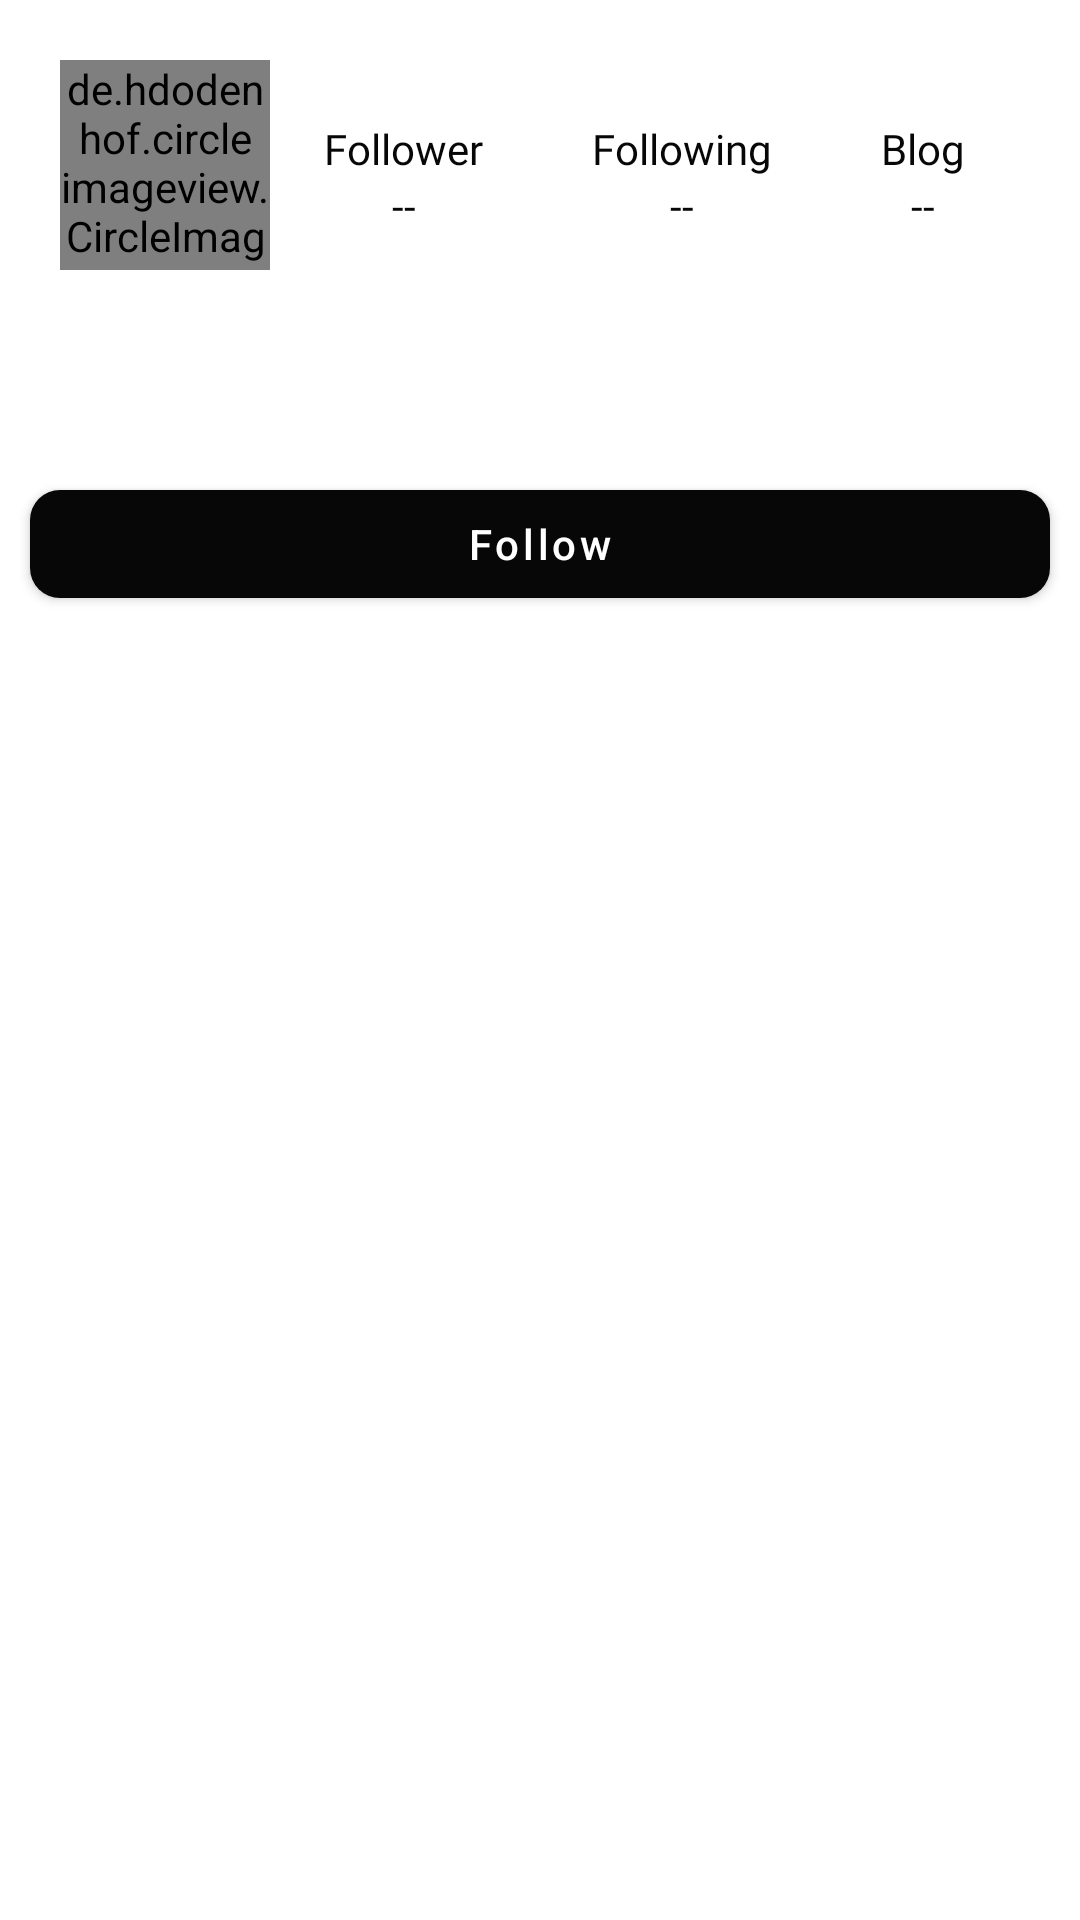

Here is an Android app screen rendered from its layout file. Give the layout XML and the strings, colors and styles it references.
<!-- AndroidManifest.xml: application theme AppTheme -->
<!-- res/layout/activity_profile_view.xml -->
<?xml version="1.0" encoding="utf-8"?>
<LinearLayout xmlns:android="http://schemas.android.com/apk/res/android"
    xmlns:app="http://schemas.android.com/apk/res-auto"
    xmlns:tools="http://schemas.android.com/tools"
    android:layout_width="match_parent"
    android:orientation="vertical"
    android:layout_height="match_parent"
    tools:context=".activities.ProfileView">


    <LinearLayout
        android:layout_width="match_parent"
        android:layout_height="wrap_content"
        android:layout_marginLeft="20dp"
        android:layout_marginRight="20dp"
        android:orientation="horizontal">

        <LinearLayout
            android:layout_width="wrap_content"
            android:layout_height="wrap_content"
            android:orientation="vertical">


            <de.hdodenhof.circleimageview.CircleImageView
                android:id="@+id/profileimage"
                android:layout_width="70dp"
                android:layout_height="70dp"
                android:layout_gravity="center_horizontal"
                android:layout_marginTop="20dp"
                android:background="@drawable/baseline_person_pin_black_18dp">

            </de.hdodenhof.circleimageview.CircleImageView>

            <TextView
                android:id="@+id/nameprofile"
                android:layout_width="wrap_content"
                android:layout_height="wrap_content"
                android:layout_marginTop="8dp"
                android:text=""
                android:textColor="#000"
                android:textSize="15dp"
                android:fontFamily="@font/poppins"/>


        </LinearLayout>

        <LinearLayout
            android:layout_width="match_parent"
            android:layout_height="wrap_content"
            android:layout_gravity="center">

        <LinearLayout
            android:layout_width="wrap_content"
            android:layout_height="wrap_content"
            android:layout_weight="1"
            android:gravity="center"
            android:orientation="vertical">

            <TextView
                android:layout_width="wrap_content"
                android:layout_height="wrap_content"
                android:fontFamily="@font/poppins"
                android:text="Follower"
                android:textColor="@color/black"
                android:textSize="14dp"/>


            <TextView
                android:layout_width="wrap_content"
                android:layout_height="wrap_content"
                android:fontFamily="@font/poppins"
                android:text="--"
                android:id="@+id/follower"
                android:textColor="@color/black"
                android:textSize="14dp"/>

        </LinearLayout>

        <LinearLayout
            android:layout_width="wrap_content"
            android:layout_height="wrap_content"
            android:layout_weight="1"
            android:gravity="center"
            android:orientation="vertical">

            <TextView
                android:layout_width="wrap_content"
                android:layout_height="wrap_content"
                android:fontFamily="@font/poppins"
                android:text="Following"
                android:textColor="@color/black"
                android:textSize="14dp"/>


            <TextView
                android:layout_width="wrap_content"
                android:layout_height="wrap_content"
                android:fontFamily="@font/poppins"
                android:text="--"
                android:id="@+id/following"
                android:textColor="@color/black"
                android:textSize="14dp"/>

        </LinearLayout>

        <LinearLayout
            android:layout_width="wrap_content"
            android:layout_height="wrap_content"
            android:layout_weight="1"
            android:gravity="center"
            android:orientation="vertical">

            <TextView
                android:layout_width="wrap_content"
                android:layout_height="wrap_content"
                android:fontFamily="@font/poppins"
                android:text="Blog"
                android:textColor="@color/black"
                android:textSize="14dp"/>


            <TextView
                android:layout_width="wrap_content"
                android:layout_height="wrap_content"
                android:fontFamily="@font/poppins"
                android:text="--"
                android:id="@+id/total_blog"
                android:textColor="@color/black"
                android:textSize="14dp"/>

        </LinearLayout>

        </LinearLayout>

    </LinearLayout>

    <TextView
        android:layout_width="match_parent"
        android:layout_height="wrap_content"
        android:layout_marginLeft="20dp"
        android:layout_marginRight="20dp"
        android:layout_marginTop="10dp"
        android:id="@+id/description"
        android:text="">

    </TextView>

    <LinearLayout
        android:layout_width="match_parent"
        android:layout_height="wrap_content"
        android:orientation="horizontal">


        <com.google.android.material.button.MaterialButton
            android:layout_width="match_parent"
            android:layout_height="wrap_content"
            android:text="Follow"
            android:textAllCaps="false"
            android:layout_marginTop="10dp"
            android:id="@+id/follow_button"
            android:layout_marginLeft="10dp"
            android:layout_marginRight="10dp"
            app:cornerRadius="10dp">

        </com.google.android.material.button.MaterialButton>

    </LinearLayout>

    <androidx.recyclerview.widget.RecyclerView
        android:layout_width="match_parent"
        android:layout_height="match_parent"
        android:layout_marginTop="10dp"
        tools:listitem="@layout/blog_main_item"
        android:id="@+id/recycleView">

    </androidx.recyclerview.widget.RecyclerView>

</LinearLayout>
<!-- res/layout/blog_main_item.xml (included above) -->
<?xml version="1.0" encoding="utf-8"?>
<androidx.cardview.widget.CardView xmlns:android="http://schemas.android.com/apk/res/android"
    android:layout_width="match_parent"
    xmlns:app="http://schemas.android.com/apk/res-auto"
    android:elevation="10dp"
    android:layout_height="wrap_content"
    app:cardCornerRadius="10dp"
    app:cardElevation="10dp"
    android:layout_marginVertical="5dp"
    android:layout_marginHorizontal="10dp">

    <LinearLayout
        android:layout_width="match_parent"
        android:layout_height="wrap_content"
        android:orientation="vertical">

    <LinearLayout
        android:layout_width="match_parent"
        android:layout_height="wrap_content"
        android:layout_marginLeft="10dp"
        android:layout_marginTop="10dp"
        android:orientation="horizontal">

        <de.hdodenhof.circleimageview.CircleImageView
            android:layout_width="50dp"
            android:layout_height="50dp"
            android:id="@+id/image">

        </de.hdodenhof.circleimageview.CircleImageView>

        <RelativeLayout
            android:layout_width="match_parent"
            android:layout_height="wrap_content">

        <LinearLayout
            android:layout_width="wrap_content"
            android:layout_height="wrap_content"
            android:layout_marginLeft="10dp"
            android:layout_gravity="center"
            android:gravity="center_vertical"
            android:orientation="vertical">

            <TextView
                android:layout_width="wrap_content"
                android:layout_height="wrap_content"
                android:text="Medhavi"
                android:id="@+id/name"
                android:fontFamily="@font/poppins"
                android:textSize="12dp">

            </TextView>

            <TextView
                android:layout_width="wrap_content"
                android:layout_height="wrap_content"
                android:text="5 min ago"
                android:id="@+id/date"
                android:fontFamily="@font/poppins"
                android:textSize="12dp">

            </TextView>

        </LinearLayout>

            <ImageView
                android:layout_width="20dp"
                android:layout_height="20dp"
                android:background="@drawable/ic_baseline_lock_24"
                android:layout_toLeftOf="@+id/category"
                android:layout_centerVertical="true"
                android:id="@+id/lock"
                android:visibility="gone"
                android:layout_marginRight="10dp">

            </ImageView>

            <TextView
                android:layout_width="wrap_content"
                android:layout_height="wrap_content"
                android:text="Education"
                android:layout_alignParentRight="true"
                android:layout_centerVertical="true"
                android:fontFamily="@font/poppins"
                android:textColor="@color/black"
                android:layout_marginRight="10dp"
                android:textSize="12dp"
                android:id="@+id/category"
                android:background="@drawable/tag_background"
                android:paddingHorizontal="10dp"
                android:paddingVertical="5dp">

            </TextView>

        </RelativeLayout>

    </LinearLayout>


        <RelativeLayout
            android:layout_width="match_parent"
            android:layout_height="wrap_content"
            android:orientation="horizontal">


            <LinearLayout
                android:layout_width="match_parent"
                android:layout_height="wrap_content"
                android:layout_toLeftOf="@+id/body_image"
                android:orientation="vertical">

            <TextView
                android:layout_width="wrap_content"
                android:layout_height="wrap_content"
                android:layout_marginTop="5dp"
                android:layout_marginBottom="10dp"
                android:text="School always play important role."
                android:layout_marginLeft="10dp"
                android:textSize="14dp"
                android:id="@+id/text"
                android:fontFamily="@font/poppins"
                android:textColor="@color/black"
                android:layout_marginRight="10dp">

            </TextView>


                <TextView
                    android:layout_width="wrap_content"
                    android:layout_height="wrap_content"
                    android:text="9 min"
                    android:fontFamily="@font/poppins"
                    android:layout_marginLeft="10dp"
                    android:textSize="10dp">

                </TextView>

    </LinearLayout>


            <de.hdodenhof.circleimageview.CircleImageView
                android:layout_width="70dp"
                android:layout_height="70dp"
                android:layout_alignParentRight="true"
                android:id="@+id/body_image"
                android:layout_marginLeft="10dp"
                android:layout_marginBottom="10dp"
                android:layout_marginRight="10dp">

            </de.hdodenhof.circleimageview.CircleImageView>


        </RelativeLayout>
    </LinearLayout>

</androidx.cardview.widget.CardView>
<!-- resources referenced by this layout -->
<resources>
  <color name="black">#070707</color>
  <!-- drawable tag_background (drawable) -->
  <?xml version="1.0" encoding="utf-8"?>
  <shape xmlns:android="http://schemas.android.com/apk/res/android" android:shape="rectangle">
      <solid android:color="@color/white"/>
      <stroke android:color="@color/grey" android:width="1dp"/>
      <corners android:radius="5dp"/>
  
  
  
  </shape>
  <style name="AppTheme" parent="Theme.MaterialComponents.Light.NoActionBar">
          
          <item name="colorPrimary">@color/black</item>
          <item name="colorPrimaryDark">@color/black</item>
          <item name="colorAccent">@color/colorAccent</item>
      </style>
  <color name="white">#FFFFFF</color>
  <color name="grey">#a1b0c1</color>
  <color name="colorAccent">#070707</color>
</resources>
